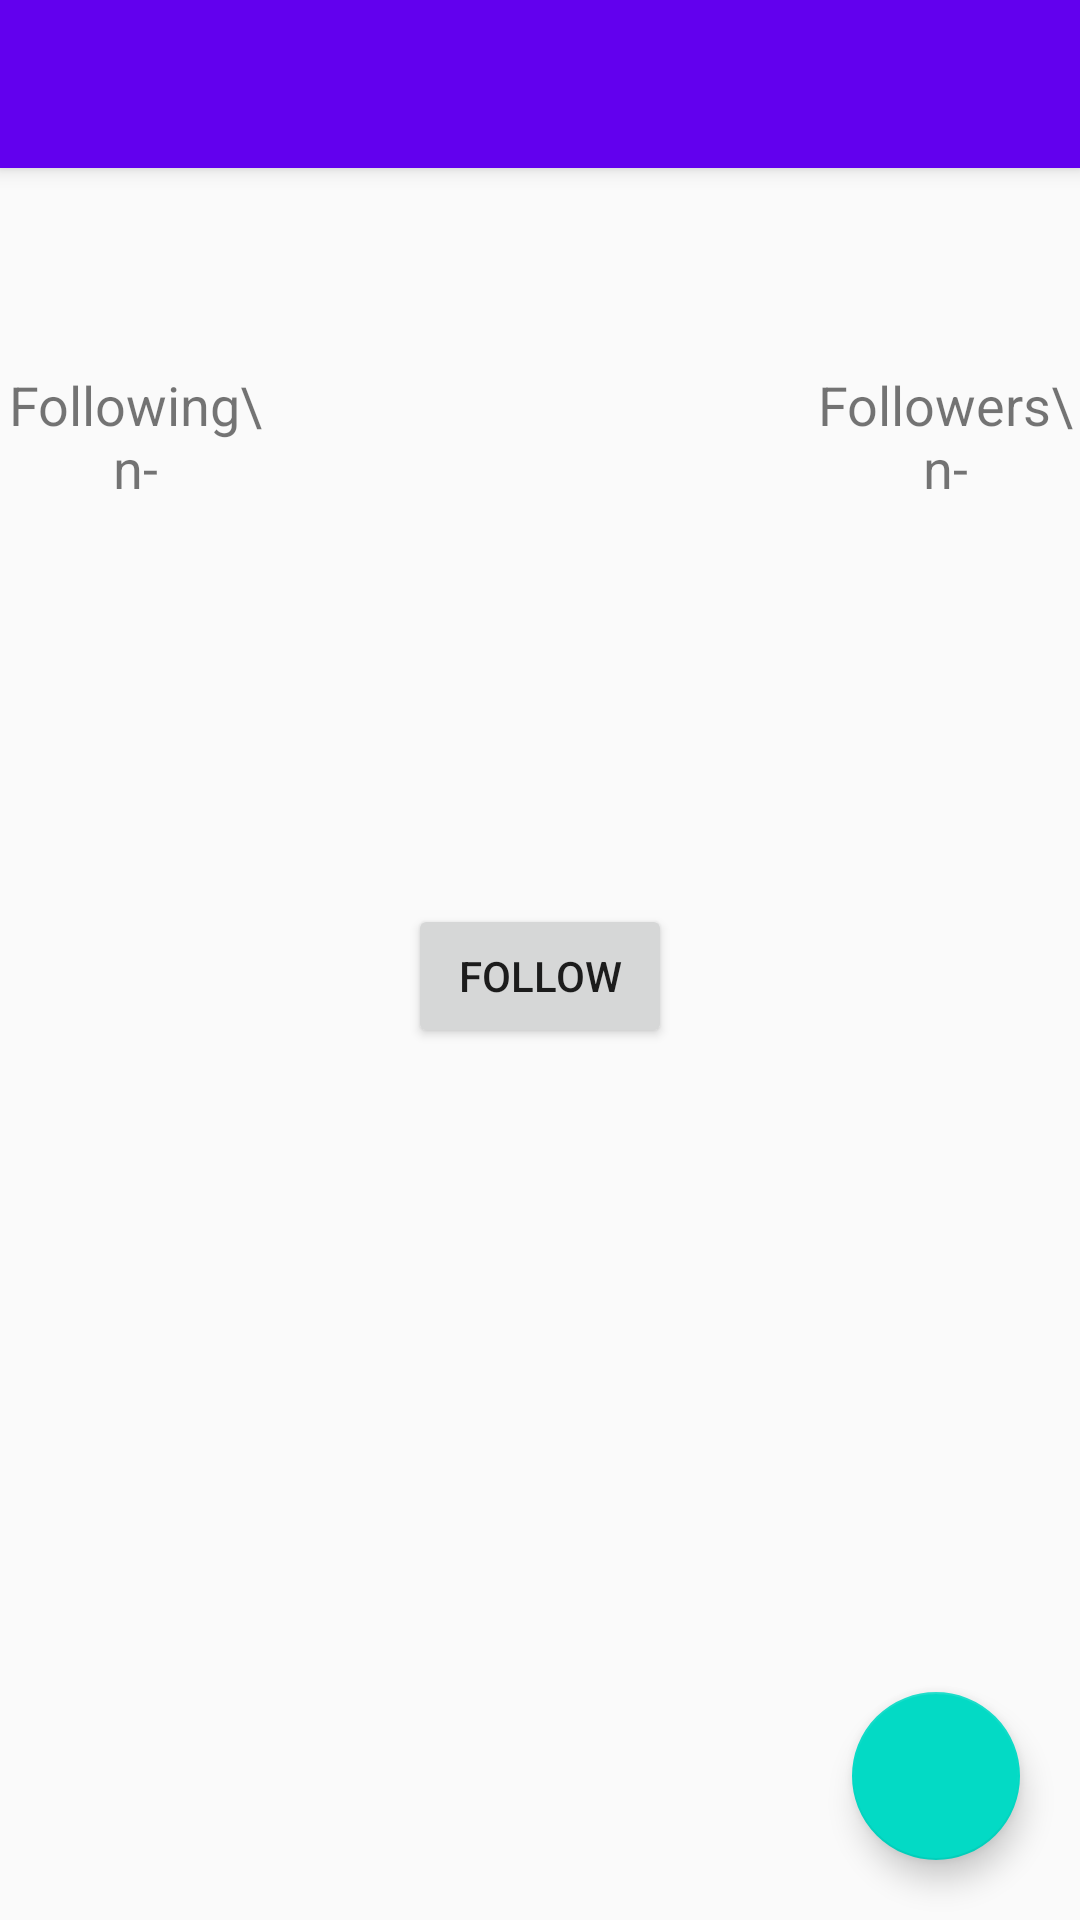

Reconstruct the res/layout file that produces this screen, plus the resources it refers to.
<!-- AndroidManifest.xml: application theme AppTheme -->
<!-- res/layout/activity_users_profile.xml -->
<?xml version="1.0" encoding="utf-8"?>
<android.support.design.widget.CoordinatorLayout
    xmlns:android="http://schemas.android.com/apk/res/android"
    xmlns:app="http://schemas.android.com/apk/res-auto"
    xmlns:tools="http://schemas.android.com/tools"
    android:id="@+id/coordinatorLayout"
    android:layout_width="match_parent"
    android:layout_height="match_parent"
    tools:context="com.tancs.dapp.UsersProfileActivity">

    <include layout="@layout/toolbar_main"/>

    <android.support.design.widget.FloatingActionButton
        android:id="@+id/fab_users_profile_newpost"
        android:layout_width="wrap_content"
        android:layout_height="wrap_content"
        android:layout_gravity="bottom|right"
        android:layout_marginBottom="20dp"
        android:layout_marginRight="20dp"
        android:src="@drawable/ic_add_black_24dp"
        android:tint="@android:color/white" />

    <ScrollView
        android:layout_width="match_parent"
        android:layout_height="wrap_content"
        android:layout_marginTop="?attr/actionBarSize"
        android:clipToPadding="false"
        android:paddingBottom="?attr/actionBarSize">

        <LinearLayout
            android:id="@+id/linearlayout_users_profile"
            android:layout_width="match_parent"
            android:layout_height="wrap_content"
            android:orientation="vertical">

            <RelativeLayout
                android:layout_width="match_parent"
                android:layout_height="wrap_content">

                <ImageView
                    android:id="@+id/imageview_users_profile_avatar"
                    android:layout_width="@dimen/imageview_users_profile_avatar_size"
                    android:layout_height="@dimen/imageview_users_profile_avatar_size"
                    android:layout_alignParentTop="true"
                    android:layout_centerHorizontal="true"
                    android:layout_marginTop="@dimen/imageview_users_profile_avatar_margin_top"
                    app:srcCompat="@drawable/placeholder_avatar" />

                <TextView
                    android:id="@+id/textview_users_profile_name"
                    android:layout_width="wrap_content"
                    android:layout_height="wrap_content"
                    android:layout_below="@+id/imageview_users_profile_avatar"
                    android:layout_centerHorizontal="true"
                    android:layout_marginTop="@dimen/textview_users_profile_name_margin_top"
                    android:text=""
                    android:textColor="@android:color/black"
                    android:textSize="@dimen/textview_users_profile_name_textsize" />

                <Button
                    android:id="@+id/button_users_profile_followbutton"
                    android:layout_width="wrap_content"
                    android:layout_height="wrap_content"
                    android:layout_below="@+id/textview_users_profile_name"
                    android:layout_centerHorizontal="true"
                    android:layout_marginBottom="20dp"
                    android:layout_marginTop="@dimen/textview_users_profile_followbutton_margin_top"
                    android:onClick="clickFollow"
                    android:text="Follow" />

                <TextView
                    android:id="@+id/textview_users_profile_following"
                    android:layout_width="wrap_content"
                    android:layout_height="wrap_content"
                    android:text="Following\n-"
                    android:textAlignment="center"
                    android:textSize="18sp"
                    android:layout_marginRight="20dp"
                    android:layout_marginEnd="20dp"
                    android:layout_alignBottom="@+id/imageview_users_profile_avatar"
                    android:layout_toLeftOf="@+id/imageview_users_profile_avatar"
                    android:layout_toStartOf="@+id/imageview_users_profile_avatar"
                    android:onClick="clickFollowing"
                    android:clickable="true"
                    android:layout_marginBottom="48dp" />

                <TextView
                    android:id="@+id/textview_users_profile_followers"
                    android:layout_width="wrap_content"
                    android:layout_height="wrap_content"
                    android:layout_alignBaseline="@+id/textview_users_profile_following"
                    android:layout_alignBottom="@+id/textview_users_profile_following"
                    android:layout_marginLeft="20dp"
                    android:layout_marginStart="20dp"
                    android:layout_toEndOf="@+id/imageview_users_profile_avatar"
                    android:layout_toRightOf="@+id/imageview_users_profile_avatar"
                    android:text="Followers\n-"
                    android:textAlignment="center"
                    android:onClick="clickFollowers"
                    android:clickable="true"
                    android:textSize="18sp" />
            </RelativeLayout>
        </LinearLayout>
    </ScrollView>

    <ProgressBar
        android:id="@+id/progressbar_users_profile"
        style="?android:attr/progressBarStyle"
        android:layout_width="wrap_content"
        android:layout_height="wrap_content"
        android:layout_gravity="center_vertical|center_horizontal"
        android:visibility="gone" />

</android.support.design.widget.CoordinatorLayout>
<!-- res/layout/toolbar_main.xml (included above) -->
<?xml version="1.0" encoding="utf-8"?>
<android.support.v7.widget.Toolbar xmlns:android="http://schemas.android.com/apk/res/android"
    xmlns:app="http://schemas.android.com/apk/res-auto"
    android:id="@+id/toolbar_main"
    android:layout_width="match_parent"
    android:layout_height="?attr/actionBarSize"
    android:background="?attr/colorPrimary"
    android:elevation="4dp"
    android:theme="@style/ThemeOverlay.AppCompat.Dark.ActionBar"
    app:popupTheme="@style/ThemeOverlay.AppCompat.Dark">

</android.support.v7.widget.Toolbar>
<!-- resources referenced by this layout -->
<resources>
  <dimen name="imageview_users_profile_avatar_margin_top">20dp</dimen>
  <dimen name="imageview_users_profile_avatar_size">140dp</dimen>
  <dimen name="textview_users_profile_followbutton_margin_top">20dp</dimen>
  <dimen name="textview_users_profile_name_margin_top">25dp</dimen>
  <dimen name="textview_users_profile_name_textsize">30sp</dimen>
  <style name="AppTheme" parent="Theme.AppCompat.Light.NoActionBar">
          
          <item name="colorPrimary">@color/colorPrimary</item>
          <item name="colorPrimaryDark">@color/colorPrimaryDark</item>
          <item name="colorAccent">@color/colorAccent</item>
      </style>
  <!-- not gathered from this repository: default colours our renderer supplied (Android Studio template values) -->
  <color name="colorPrimary">#FF6200EE</color>
  <color name="colorPrimaryDark">#FF3700B3</color>
  <color name="colorAccent">#FF03DAC5</color>
</resources>
